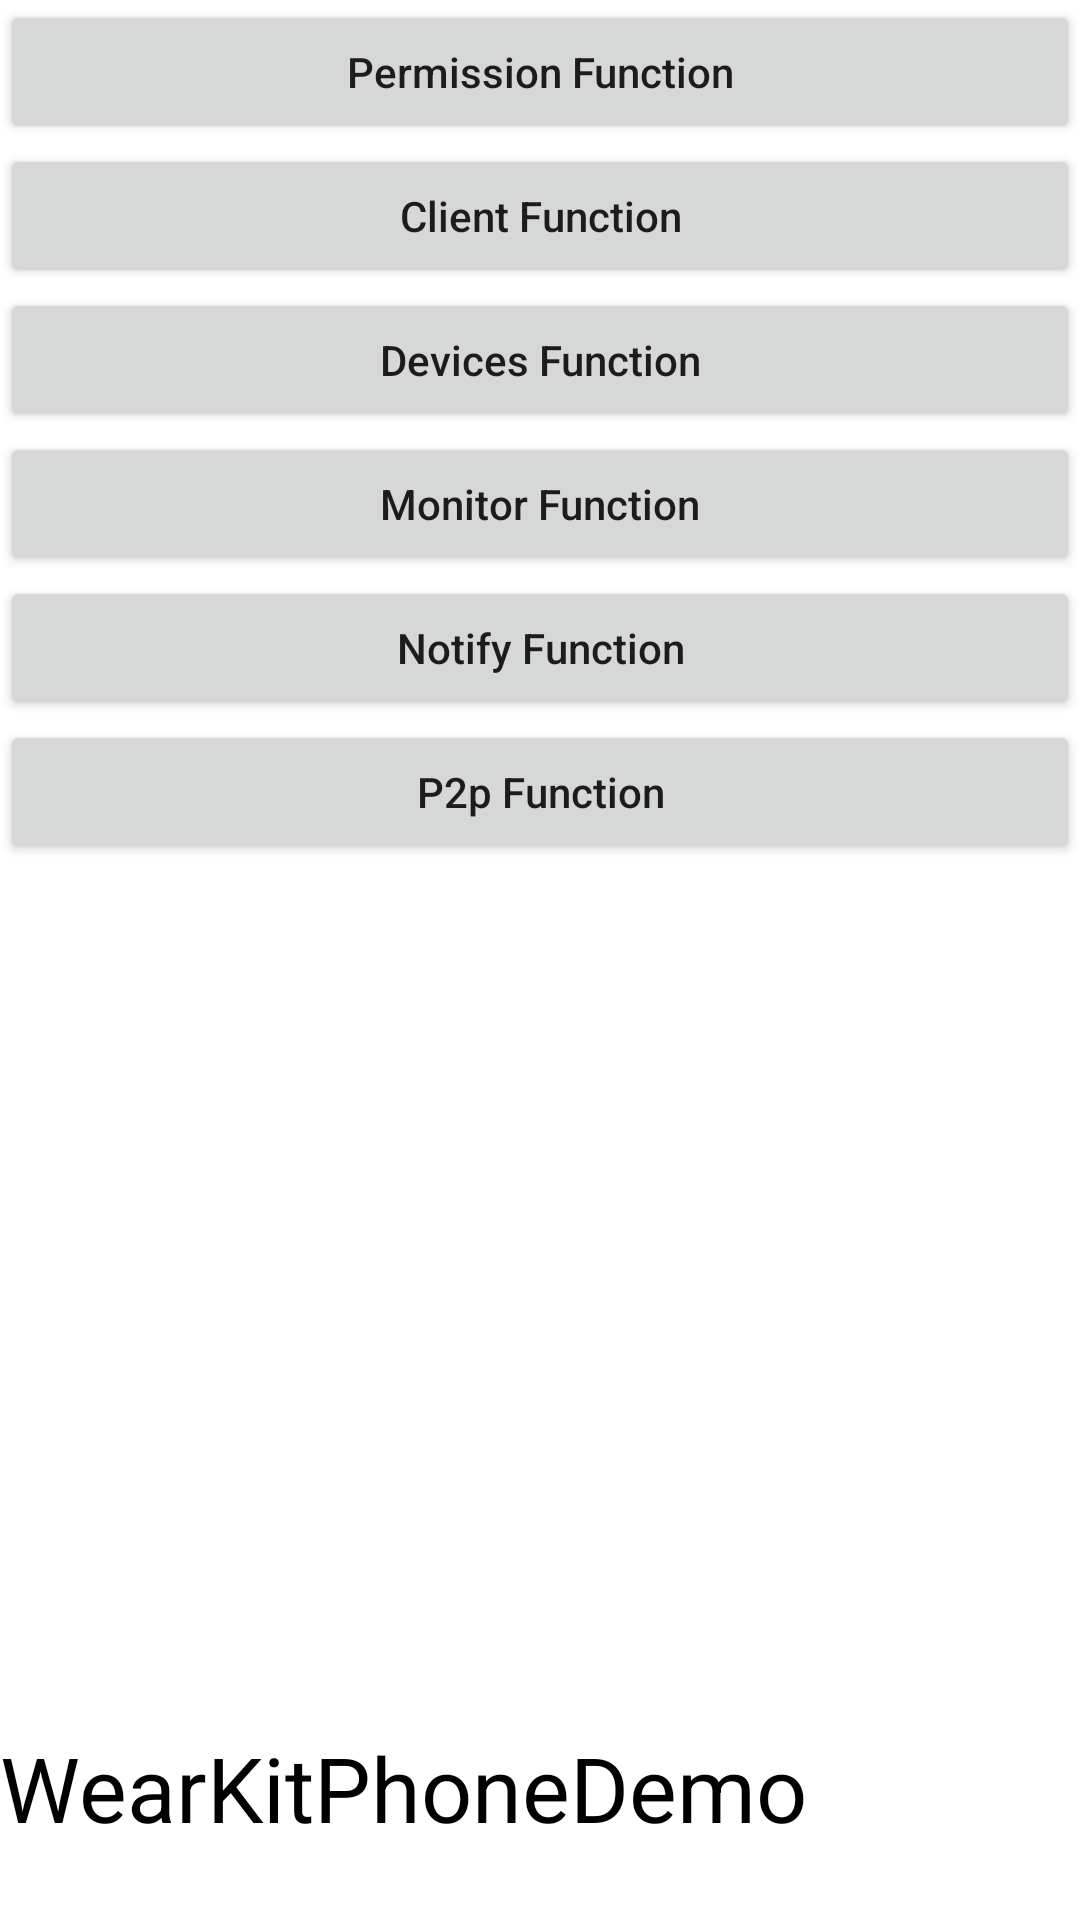

Produce the Android XML layout that renders to this screen, including the resource entries it uses.
<!-- AndroidManifest.xml: application theme Theme.WearKitDemo -->
<!-- res/layout/activity_main.xml -->
<?xml version="1.0" encoding="utf-8"?>
<androidx.constraintlayout.widget.ConstraintLayout xmlns:android="http://schemas.android.com/apk/res/android"
    xmlns:app="http://schemas.android.com/apk/res-auto"
    xmlns:tools="http://schemas.android.com/tools"
    android:layout_width="match_parent"
    android:layout_height="match_parent"
    android:layout_margin="8dp"
    tools:context=".MainActivity">

    <TextView
        android:layout_width="match_parent"
        android:layout_height="wrap_content"
        android:layout_marginBottom="24dp"
        android:text="@string/app_name"
        android:textColor="@color/black"
        android:textSize="30dp"
        app:layout_constraintBottom_toBottomOf="parent" />

    <androidx.appcompat.widget.AppCompatButton
        android:id="@+id/client_function"
        android:layout_width="match_parent"
        android:layout_height="wrap_content"
        android:onClick="startClientActivity"
        android:text="Client Function"
        android:textAllCaps="false"
        app:layout_constraintTop_toBottomOf="@id/permission_function" />

    <androidx.appcompat.widget.AppCompatButton
        android:id="@+id/devices_function"
        android:layout_width="match_parent"
        android:layout_height="wrap_content"
        android:onClick="startDevicesActivity"
        android:text="Devices Function"
        android:textAllCaps="false"
        app:layout_constraintTop_toBottomOf="@id/client_function" />

    <androidx.appcompat.widget.AppCompatButton
        android:id="@+id/monitor_function"
        android:layout_width="match_parent"
        android:layout_height="wrap_content"
        android:onClick="startMonitorActivity"
        android:text="Monitor Function"
        android:textAllCaps="false"
        app:layout_constraintTop_toBottomOf="@id/devices_function" />

    <androidx.appcompat.widget.AppCompatButton
        android:id="@+id/notify_function"
        android:layout_width="match_parent"
        android:layout_height="wrap_content"
        android:onClick="startNotifyActivity"
        android:text="Notify Function"
        android:textAllCaps="false"
        app:layout_constraintTop_toBottomOf="@id/monitor_function" />

    <androidx.appcompat.widget.AppCompatButton
        android:id="@+id/p2p_function"
        android:layout_width="match_parent"
        android:layout_height="wrap_content"
        android:onClick="startP2pActivity"
        android:text="P2p Function"
        android:textAllCaps="false"
        app:layout_constraintTop_toBottomOf="@id/notify_function" />

    <androidx.appcompat.widget.AppCompatButton
        android:id="@+id/permission_function"
        android:layout_width="match_parent"
        android:layout_height="wrap_content"
        android:onClick="startAutoActivity"
        android:text="Permission Function"
        android:textAllCaps="false"
        app:layout_constraintTop_toTopOf="parent" />


</androidx.constraintlayout.widget.ConstraintLayout>
<!-- resources referenced by this layout -->
<resources>
  <string name="app_name">WearKitPhoneDemo</string>
  <style name="Theme.WearKitDemo" parent="Theme.MaterialComponents.DayNight.DarkActionBar">
          
          <item name="colorPrimary">@color/purple_500</item>
          <item name="colorPrimaryVariant">@color/purple_700</item>
          <item name="colorOnPrimary">@color/white</item>
          
          <item name="colorSecondary">@color/teal_200</item>
          <item name="colorSecondaryVariant">@color/teal_700</item>
          <item name="colorOnSecondary">@color/black</item>
          
          <item name="android:statusBarColor" tools:targetApi="l">?attr/colorPrimaryVariant</item>
          
      </style>
  <!-- not gathered from this repository: default colours our renderer supplied (Android Studio template values) -->
  <color name="purple_500">#FF6200EE</color>
  <color name="purple_700">#FF3700B3</color>
  <color name="teal_200">#FF03DAC5</color>
  <color name="teal_700">#FF018786</color>
  <color name="black">#FF000000</color>
  <color name="white">#FFFFFFFF</color>
</resources>
